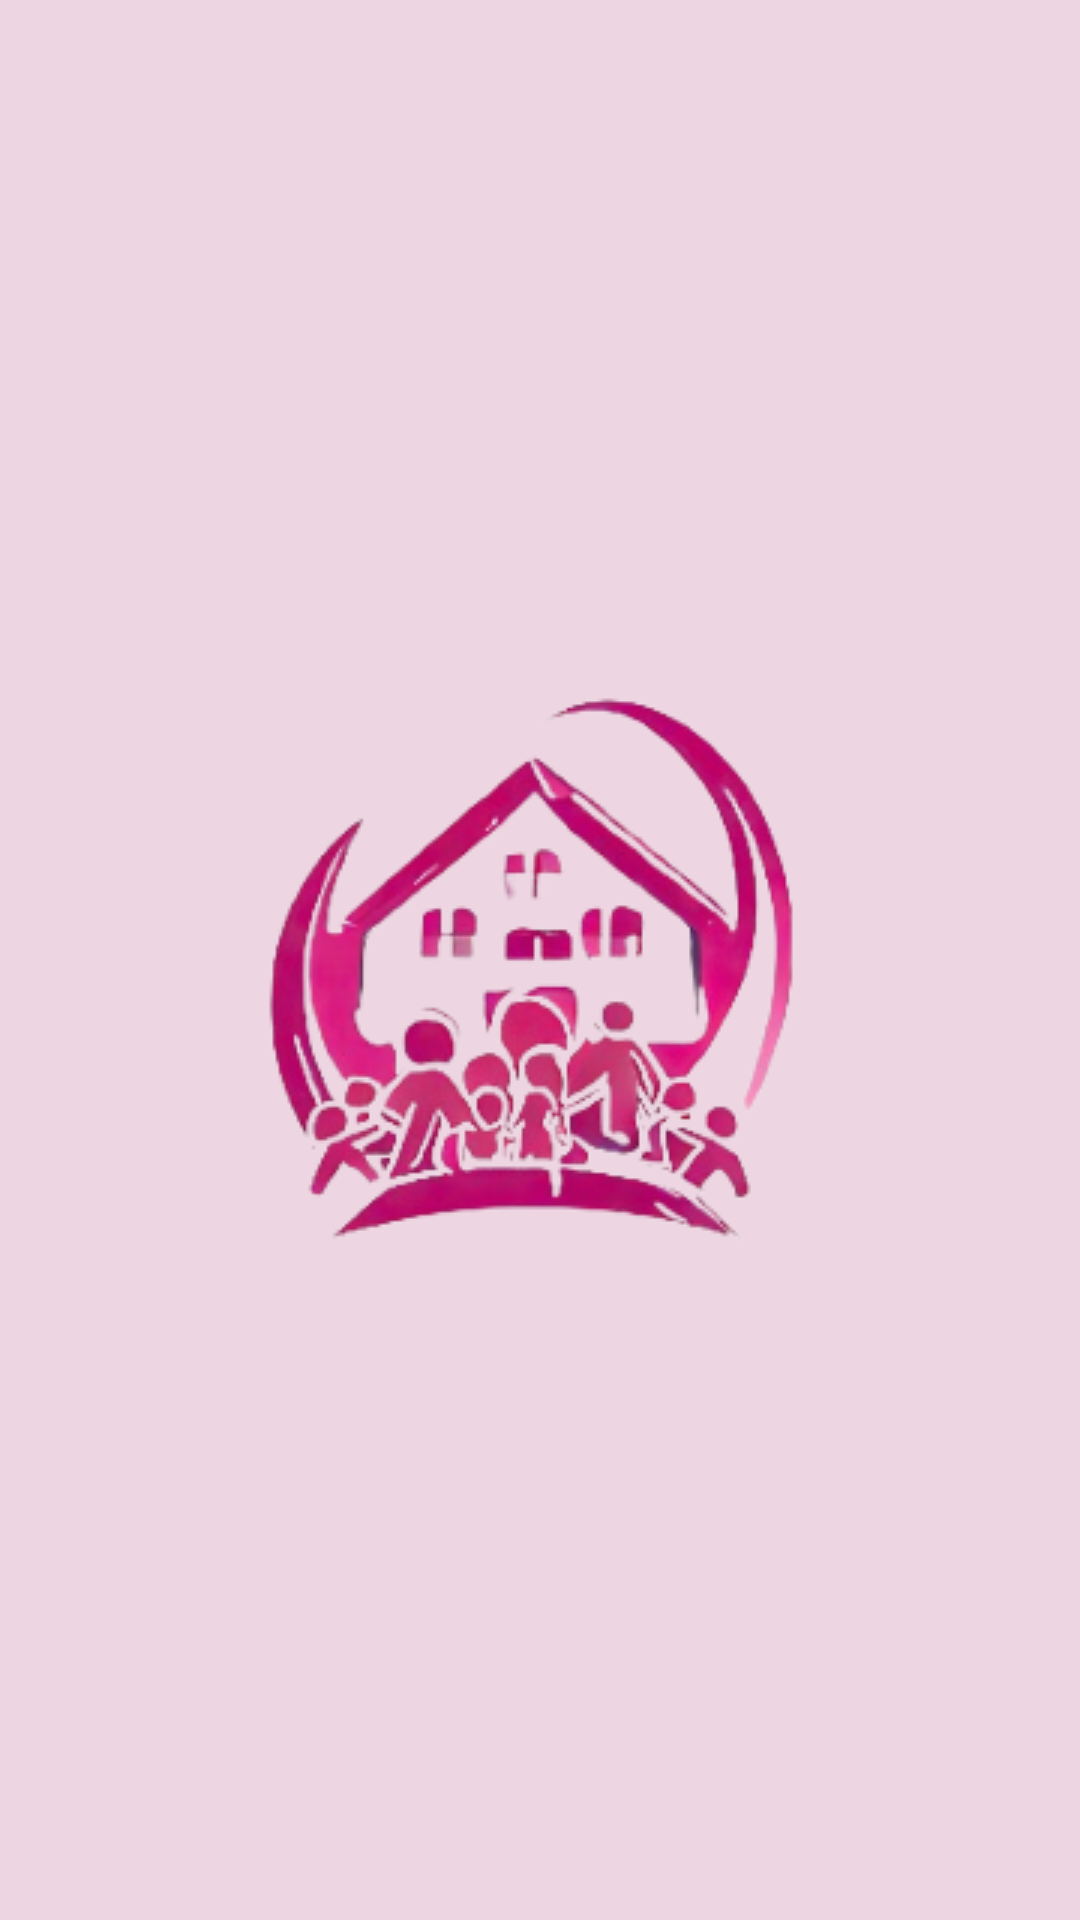

Here is an Android app screen rendered from its layout file. Give the layout XML and the strings, colors and styles it references.
<!-- AndroidManifest.xml: application theme Theme.PANTIPEDULI -->
<!-- res/layout/activity_main.xml -->
<?xml version="1.0" encoding="utf-8"?>
<androidx.constraintlayout.widget.ConstraintLayout xmlns:android="http://schemas.android.com/apk/res/android"
    xmlns:app="http://schemas.android.com/apk/res-auto"
    xmlns:tools="http://schemas.android.com/tools"
    android:layout_width="match_parent"
    android:layout_height="match_parent"
    android:background="#EDD6E1"
    tools:context=".MainActivity">

    <ImageView
        android:layout_width="wrap_content"
        android:layout_height="wrap_content"
        android:src="@drawable/logo"
        app:layout_constraintBottom_toBottomOf="parent"
        app:layout_constraintEnd_toEndOf="parent"
        app:layout_constraintStart_toStartOf="parent"
        app:layout_constraintTop_toTopOf="parent" />

</androidx.constraintlayout.widget.ConstraintLayout>
<!-- resources referenced by this layout -->
<resources>
  <!-- drawable logo: png bitmap (drawable, 55133 bytes) -->
  <style name="Theme.PANTIPEDULI" parent="Base.Theme.PANTIPEDULI" />
  <style name="Base.Theme.PANTIPEDULI" parent="Theme.Material3.Dark.NoActionBar">
          
          
      </style>
</resources>
